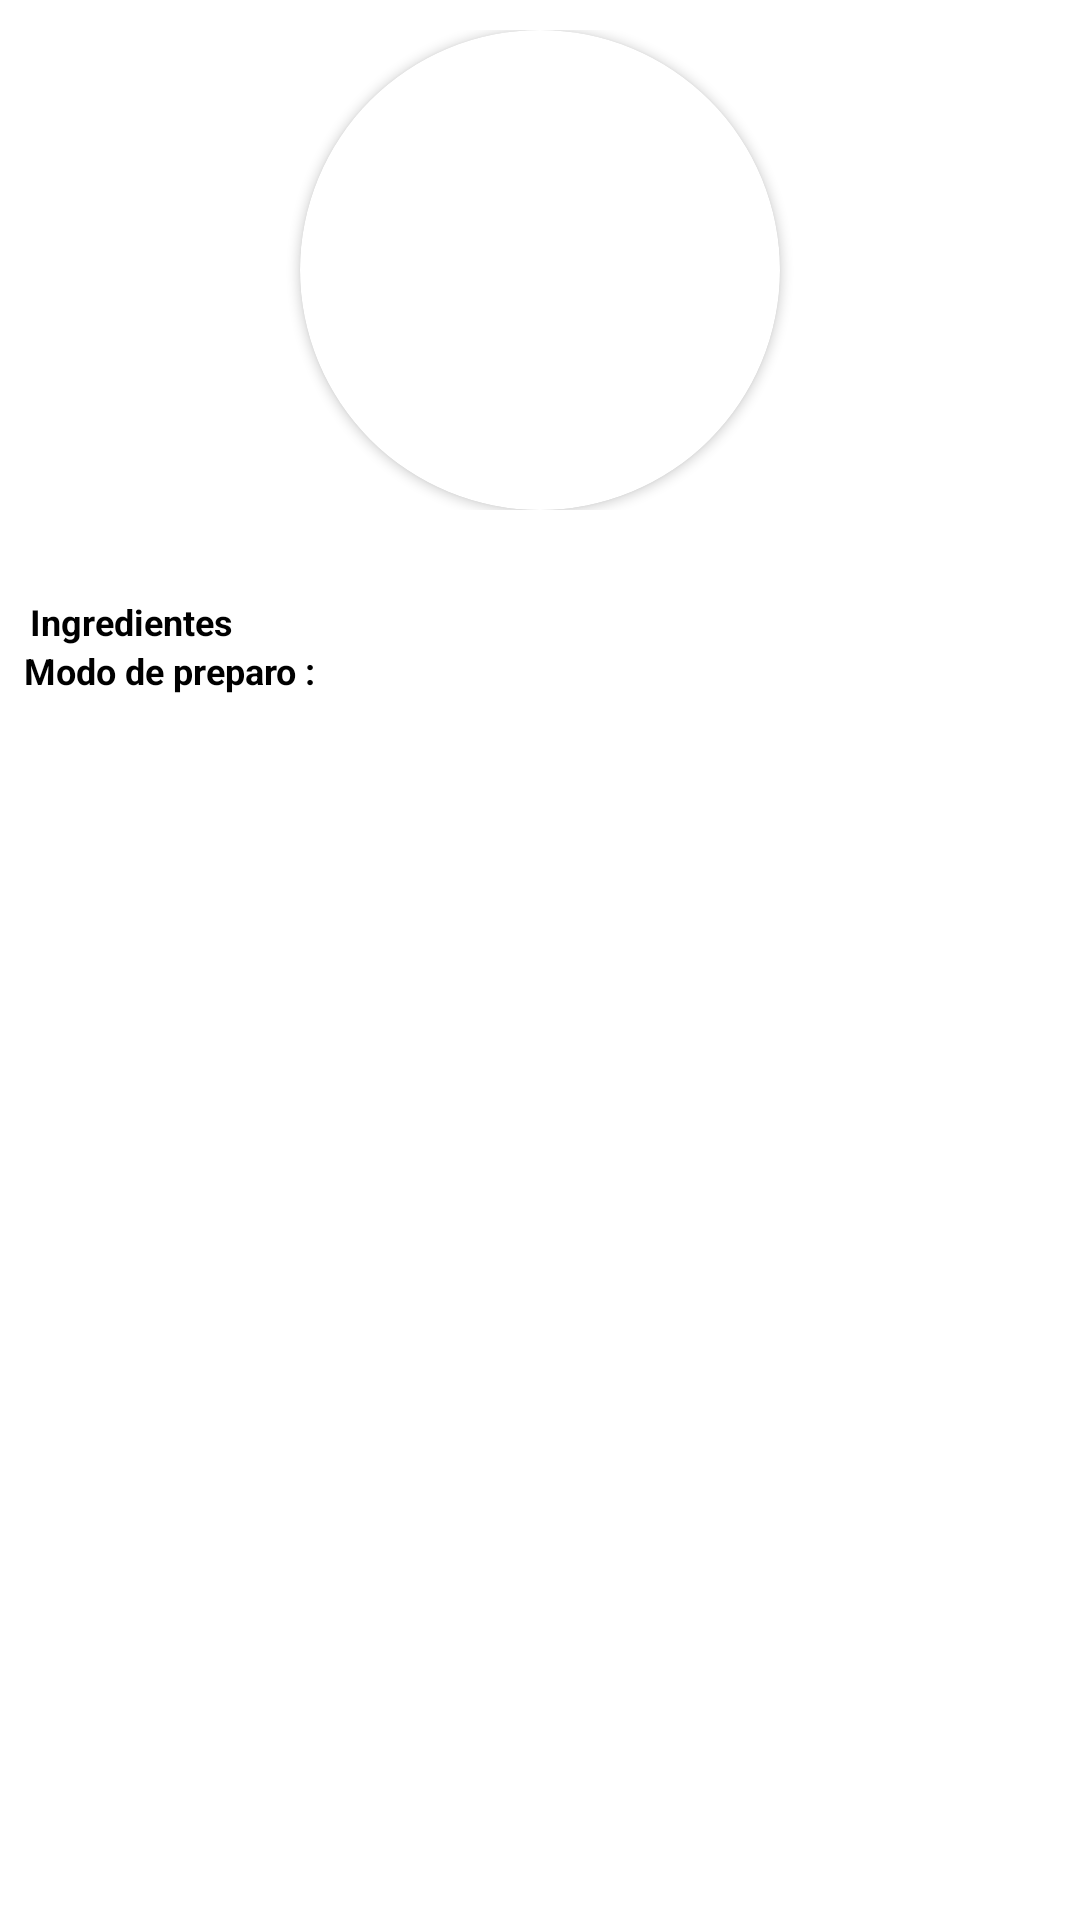

Here is an Android app screen rendered from its layout file. Give the layout XML and the strings, colors and styles it references.
<!-- AndroidManifest.xml: application theme Theme.MakeYourMeal -->
<!-- res/layout/fragment_recipes_details.xml -->
<?xml version="1.0" encoding="utf-8"?>
<LinearLayout xmlns:android="http://schemas.android.com/apk/res/android"
    xmlns:app="http://schemas.android.com/apk/res-auto"
    xmlns:tools="http://schemas.android.com/tools"
    android:layout_width="match_parent"
    android:layout_height="match_parent"
    android:orientation="vertical"
    tools:context=".view.ui.RecipesDetailsFragment">

    <LinearLayout
        android:layout_width="match_parent"
        android:layout_height="wrap_content"
        android:layout_margin="10dp"
        android:gravity="center"
        android:orientation="vertical">

        <androidx.cardview.widget.CardView
            android:layout_width="160dp"
            android:layout_height="160dp"
            android:layout_gravity="center"
            app:cardCornerRadius="80dp">

            <ImageView
                android:id="@+id/ivRecipeDetails"
                android:layout_width="match_parent"
                android:layout_height="match_parent"
                android:scaleType="centerCrop" />

        </androidx.cardview.widget.CardView>
    </LinearLayout>

    <LinearLayout
        android:layout_width="match_parent"
        android:layout_height="wrap_content"
        android:gravity="center">

        <TextView
            android:id="@+id/tvTitleRecipeDetails"
            android:layout_width="wrap_content"
            android:layout_height="wrap_content"
            android:layout_gravity="center"
            android:layout_marginStart="12dp"
            android:textColor="@color/black"
            android:textSize="14sp"
            android:textStyle="bold"
            tools:text="Titulo da receita" />

    </LinearLayout>

    <TextView
        android:layout_width="wrap_content"
        android:layout_height="wrap_content"
        android:layout_marginStart="10dp"
        android:text="Ingredientes"
        android:textColor="@color/black"
        android:textSize="12sp"
        android:textStyle="bold" />

    <ScrollView
        android:layout_width="match_parent"
        android:layout_height="wrap_content">

        <androidx.constraintlayout.widget.ConstraintLayout
            android:layout_width="match_parent"
            android:layout_height="wrap_content">

            <androidx.recyclerview.widget.RecyclerView
                android:id="@+id/rvIngredients"
                android:layout_width="match_parent"
                android:layout_height="wrap_content"
                app:layoutManager="androidx.recyclerview.widget.LinearLayoutManager"
                app:layout_constraintTop_toTopOf="parent"
                app:layout_constraintStart_toStartOf="parent"
                app:layout_constraintEnd_toEndOf="parent"
                tools:itemCount="3"
                tools:listitem="@layout/item_ingredient" />

            <TextView
                android:id="@+id/tvLabelInstructions"
                android:layout_width="0dp"
                android:layout_height="wrap_content"
                android:layout_marginStart="8dp"
                android:text="Modo de preparo :"
                android:textSize="12sp"
                android:textStyle="bold"
                android:textColor="@color/black"
                app:layout_constraintStart_toStartOf="parent"
                app:layout_constraintEnd_toEndOf="parent"
                app:layout_constraintTop_toBottomOf="@id/rvIngredients"/>

            <TextView
                android:id="@+id/tvRecipeInstructions"
                android:layout_width="match_parent"
                android:layout_height="wrap_content"
                android:layout_marginTop="8dp"
                app:layout_constraintStart_toStartOf="parent"
                app:layout_constraintEnd_toEndOf="parent"
                app:layout_constraintTop_toBottomOf="@id/tvLabelInstructions"
                android:textSize="12sp"
                tools:text="Instrução">

            </TextView>

        </androidx.constraintlayout.widget.ConstraintLayout>

    </ScrollView>

</LinearLayout>
<!-- res/layout/item_ingredient.xml (included above) -->
<?xml version="1.0" encoding="utf-8"?>
<androidx.constraintlayout.widget.ConstraintLayout xmlns:android="http://schemas.android.com/apk/res/android"
    android:layout_width="match_parent"
    android:layout_height="wrap_content"
    xmlns:tools="http://schemas.android.com/tools"
    xmlns:app="http://schemas.android.com/apk/res-auto"
    android:orientation="horizontal">

    <CheckBox
        android:id="@+id/cbIngredient"
        android:layout_width="0dp"
        android:layout_height="wrap_content"
        app:layout_constraintTop_toTopOf="parent"
        app:layout_constraintStart_toStartOf="parent"
        app:layout_constraintEnd_toEndOf="parent"
        tools:text="Ingredientes" />



</androidx.constraintlayout.widget.ConstraintLayout>
<!-- resources referenced by this layout -->
<resources>
  <style name="Theme.MakeYourMeal" parent="Theme.MaterialComponents.DayNight.NoActionBar">
          
          <item name="colorPrimary">#D61414</item>
          <item name="colorPrimaryVariant">#FA163A19</item>
          <item name="colorOnPrimary">@color/white</item>
          
          <item name="colorSecondary">@color/teal_200</item>
          <item name="colorSecondaryVariant">@color/teal_700</item>
          <item name="colorOnSecondary">@color/black</item>
          
          <item name="android:statusBarColor" tools:targetApi="l">?attr/colorPrimaryVariant</item>
          
      </style>
  <!-- not gathered from this repository: default colours our renderer supplied (Android Studio template values) -->
  <color name="teal_200">#FF03DAC5</color>
  <color name="teal_700">#FF018786</color>
  <color name="black">#FF000000</color>
  <color name="white">#FFFFFFFF</color>
</resources>
